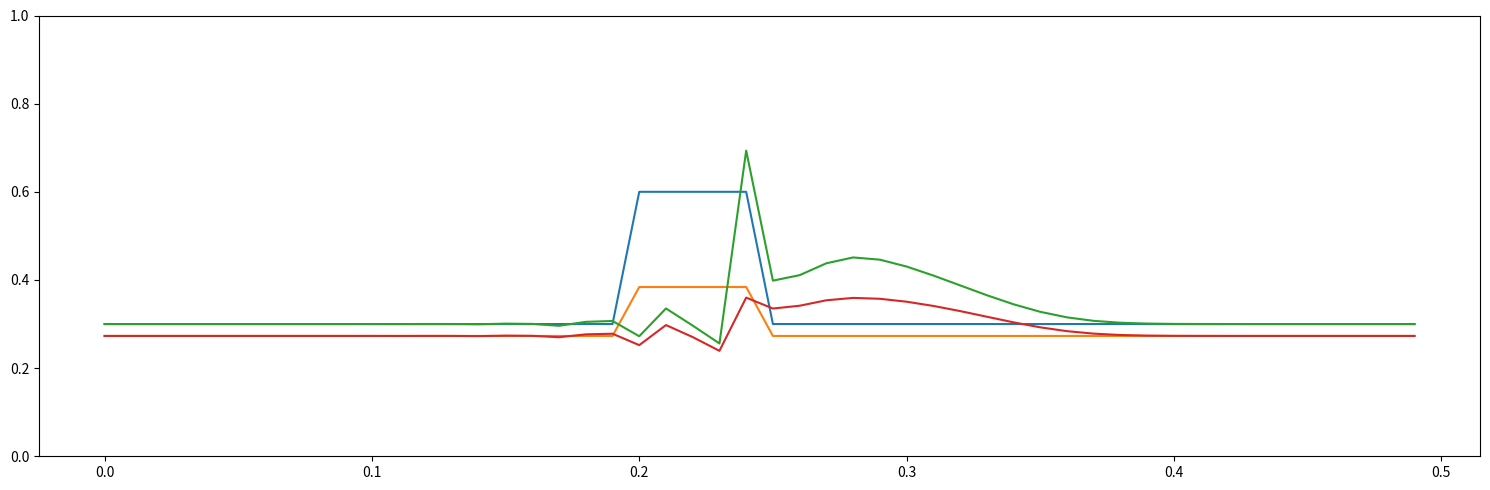

This figure's Python source:
import numpy as np
import matplotlib.pyplot as plt

X = 0.5
h = 0.01
x_step = int(np.floor(X/h))

T = 30
k = h * 0.5
t_step = int(np.floor(T/k))

U_0 = np.zeros((1, x_step))

'ferry problem'
#U_0[0, :int(np.floor(x_step/5))] = 0.99
'two step function'
#U_0[0, :int(np.floor(x_step/5))] = 0.99
#U_0[0, x_step - int(np.floor(x_step/5)):] = 1
'police problem'
U_0[0, int(np.floor(x_step/2))-5:int(np.floor(x_step/2))] = 0.6
U_0[0, :int(np.floor(x_step/2))-5] = 0.3
U_0[0, int(np.floor(x_step/2)):] = 0.3
'cos function'
#U_0[0, :16] = np.cos(10 * np.arange(0, 16*h, h))**2


'~~~~~ CELECT A METHOD ~~~~~'
#method = 'backward_Euler'
#method = 'one_side'
#method = 'Lax-Friedrichs'
method = 'Lax-Wendsdroff'

def f(x):
    return x * (1 - x**2)

def f_prime(x):
    return 1 - 3 * x**2

#def f(x):
#    return x

#def f_prime(x):
#    return 1

sol = U_0
velocity = np.zeros((1, x_step))
velocity[0, :] = f(U_0)
t = 0
while t < T:
    t += k
    print(t/T)
    U_n = np.zeros((x_step))
    for j in range(x_step):
        if j != x_step-1 and j != 0:
            p1 = j + 1
            m1 = j - 1
        elif j == 0:
            p1 = j + 1
            m1 = j
        else:
            p1 = j
            m1 = j - 1

        if method == 'backward_Euler':
            U_n[j] = sol[-1, j] - k/(2*h) * (f(sol[-1, p1]) - f(sol[-1, m1]))
        elif method == 'one_side':
            U_n[j] = sol[-1, j] - k/2 * (f(sol[-1, j]) - f(sol[-1, m1]))
        elif method == 'Lax-Friedrichs':
            U_n[j] = 1/2 * (sol[-1, m1] + sol[-1, p1]) - k/(2*h) * (f(sol[-1, p1]) - f(sol[-1, m1]))
        elif method == 'Lax-Wendsdroff':
            #U_n[j] = sol[-1, j] + k/(2*h) * ((2 * f(sol[-1, j]) - f(sol[-1, m1]) - f(sol[-1, p1])))
            U_n[j] = sol[-1, j] - k/(2*h) * (f(sol[-1, p1]) - f(sol[-1, m1])) + k**2/(2*h**2) * (
                f_prime((sol[-1, j] + sol[-1, p1])/2) * (f(sol[-1, p1]) - f(sol[-1, j]))
                - f_prime((sol[-1, j] + sol[-1, m1])/2) * (f(sol[-1, j]) - f(sol[-1, m1])))



    sol = np.vstack((sol, U_n))
    velocity = np.vstack((velocity, f(U_n)))

fig = plt.figure(figsize=(15, 5))
ax = plt.subplot()

for datapoint in np.linspace(0, T, 2):
    datapoint = int(np.floor(datapoint))
    data = sol[datapoint, :]
    velo = velocity[datapoint, :]
    x_mesh = np.arange(0, X, h)
    ax.plot(x_mesh, data)
    ax.plot(x_mesh, velo)

ax.set_ylim([0, 1])
plt.tight_layout()
plt.show()